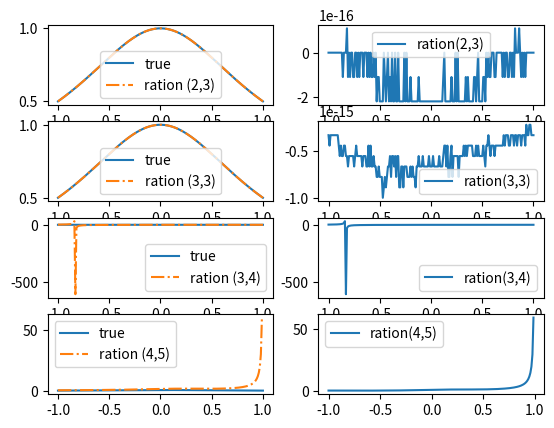

The matplotlib source for this figure:
import math
import numpy as np
import matplotlib.pyplot as plt
from scipy import interpolate as intp

def lorentz(x):
    y=[]
    for i in range(len(x)):
        y.append(1/(1+x[i]**2))
    return y

x0=np.linspace(-1,1,201)
ytrue=lorentz(x0)


########################################
# rational function interpolation
def rat_eval(p,q,x):
    top=0
    for i in range(len(p)):
        top=top+p[i]*x**i
    bot=1
    for i in range(len(q)):
        bot=bot+q[i]*x**(i+1)
    return top/bot

def rat_fit(x,y,n,m):
    assert(len(x)==n+m-1)
    assert(len(y)==len(x))
    mat=np.zeros([n+m-1,n+m-1])
    for i in range(n):
        mat[:,i]=x**i
    for i in range(1,m):
        mat[:,i-1+n]=y*x**i
        mat[:,i-1+n]=-mat[:,i-1+n]
    pars=np.dot(np.linalg.inv(mat),y)
    p=pars[:n]
    q=pars[n:]
    return p,q


########################################
n=2
m=3

x=np.linspace(-1,1,m+n-1)
y=lorentz(x)

p,q=rat_fit(x,y,n,m)
pred=rat_eval(p,q,x)
yrat=rat_eval(p,q,x0)

plt.subplot(421)
plt.plot(x0,ytrue,'-',x0,yrat,'-.')
plt.legend(['true','ration (2,3)'],loc='best')
plt.subplot(422)
plt.plot(x0,yrat-ytrue,'-')
plt.legend(['ration(2,3)'],loc='best')


########################################
n=3
m=3

x=np.linspace(-1,1,m+n-1)
y=lorentz(x)
x0=np.linspace(x[0],x[-1],201)
ytrue=lorentz(x0)

p,q=rat_fit(x,y,n,m)
pred=rat_eval(p,q,x)
yrat=rat_eval(p,q,x0)

plt.subplot(423)
plt.plot(x0,ytrue,'-',x0,yrat,'-.')
plt.legend(['true','ration (3,3)'],loc='best')
plt.subplot(424)
plt.plot(x0,yrat-ytrue,'-')
plt.legend(['ration(3,3)'],loc='best')

########################################
n=3
m=4

x=np.linspace(-1,1,m+n-1)
y=lorentz(x)
x0=np.linspace(x[0],x[-1],201)
ytrue=lorentz(x0)

p,q=rat_fit(x,y,n,m)
pred=rat_eval(p,q,x)
yrat=rat_eval(p,q,x0)

plt.subplot(425)
plt.plot(x0,ytrue,'-',x0,yrat,'-.')
plt.legend(['true','ration (3,4)'],loc='best')
plt.subplot(426)
plt.plot(x0,yrat-ytrue,'-')
plt.legend(['ration(3,4)'],loc='best')

########################################
n=4
m=5

x=np.linspace(-1,1,m+n-1)
y=lorentz(x)
x0=np.linspace(x[0],x[-1],201)
ytrue=lorentz(x0)

p,q=rat_fit(x,y,n,m)
pred=rat_eval(p,q,x)
yrat=rat_eval(p,q,x0)

plt.subplot(427)
plt.plot(x0,ytrue,'-',x0,yrat,'-.')
plt.legend(['true','ration (4,5)'],loc='best')
plt.subplot(428)
plt.plot(x0,yrat-ytrue,'-')
plt.legend(['ration(4,5)'],loc='best')

########################################


plt.show()



